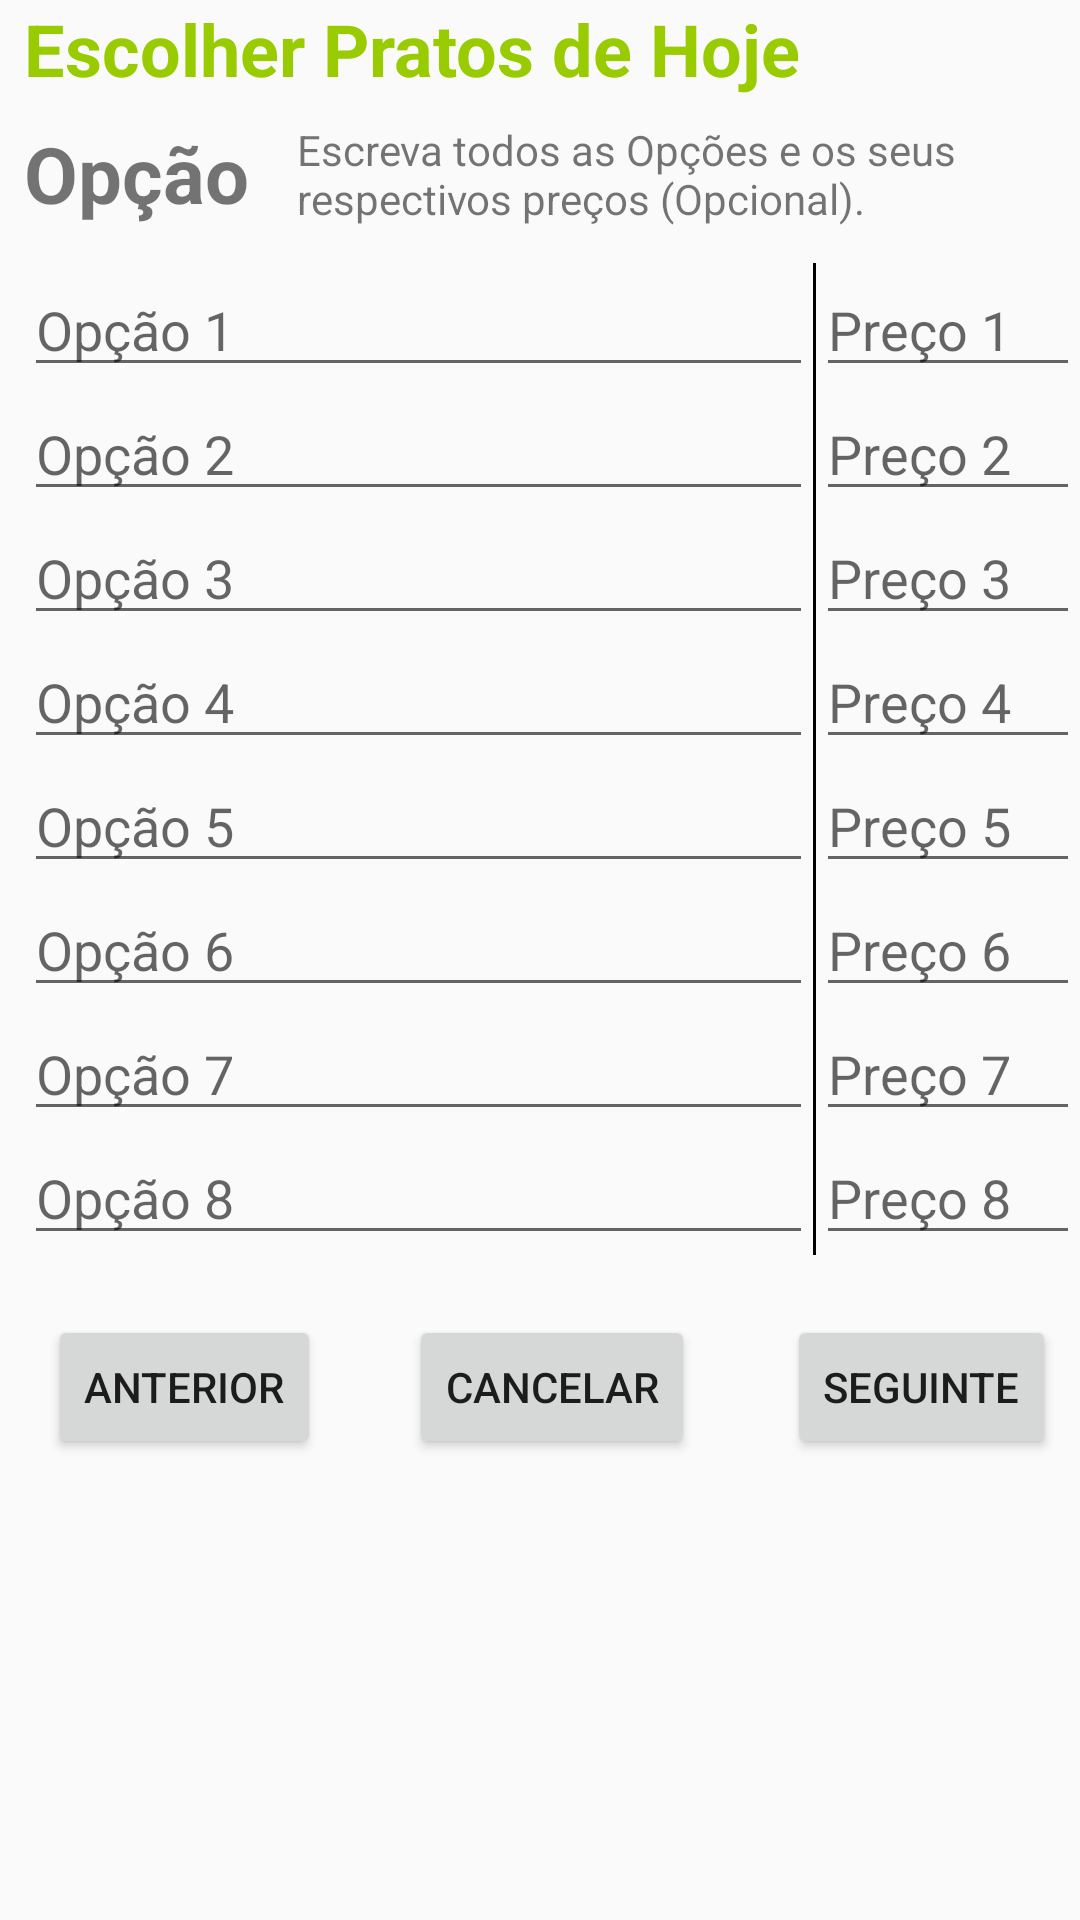

Android layout source for this screen:
<!-- AndroidManifest.xml: application theme AppTheme -->
<!-- res/layout/activity_upload_page_opcao.xml -->
<?xml version="1.0" encoding="utf-8"?>
<RelativeLayout
    xmlns:android="http://schemas.android.com/apk/res/android"
    xmlns:tools="http://schemas.android.com/tools"
    android:layout_width="match_parent"
    android:layout_height="match_parent"
    tools:context="org.example.snovaisg.myuploadFCT.UploadPageVegetariano">

    <LinearLayout
        android:id="@+id/linear_lay1"
        android:layout_width="match_parent"
        android:layout_height="match_parent"
        android:orientation="vertical"
        android:paddingLeft="8dp">

        <TextView
            android:id="@+id/textView"
            android:layout_width="wrap_content"
            android:layout_height="wrap_content"
            android:paddingBottom="8dp"
            android:paddingLeft="0dp"
            android:text="Escolher Pratos de Hoje"
            android:textColor="@android:color/holo_green_light"
            android:textSize="24dp"
            android:textStyle="bold" />

        <RelativeLayout
            android:layout_width="wrap_content"
            android:layout_height="wrap_content">


            <TextView
                android:id="@+id/textView3"
                android:layout_width="wrap_content"
                android:layout_height="wrap_content"
                android:text="Opção"
                android:textSize="26dp"
                android:textStyle="bold" />

            <TextView
                android:id="@+id/textView4"
                android:layout_width="wrap_content"
                android:layout_height="wrap_content"
                android:layout_toRightOf="@id/textView3"
                android:paddingBottom="12dp"
                android:paddingLeft="16dp"
                android:text="Escreva todos as Opções e os seus respectivos preços (Opcional)." />
        </RelativeLayout>

        <ScrollView
            android:layout_width="match_parent"
            android:layout_height="match_parent">

            <LinearLayout
                android:layout_width="match_parent"
                android:layout_height="match_parent"
                android:orientation="vertical">

            <LinearLayout
                android:layout_width="match_parent"
                android:layout_height="wrap_content"
                android:orientation="horizontal">

                <LinearLayout
                    android:layout_width="0dp"
                    android:layout_height="match_parent"
                    android:orientation="vertical"
                    android:layout_weight="3">

                    <EditText
                        android:id="@+id/opcao1"
                        android:layout_width="match_parent"
                        android:layout_height="wrap_content"
                        android:ems="10"
                        android:hint="Opção 1"
                        android:inputType="text" />

                    <EditText
                        android:id="@+id/opcao2"
                        android:layout_width="match_parent"
                        android:layout_height="wrap_content"
                        android:ems="10"
                        android:hint="Opção 2"
                        android:inputType="text" />

                    <EditText
                        android:id="@+id/opcao3"
                        android:layout_width="match_parent"
                        android:layout_height="wrap_content"
                        android:ems="10"
                        android:hint="Opção 3"
                        android:inputType="text" />

                    <EditText
                        android:id="@+id/opcao4"
                        android:layout_width="match_parent"
                        android:layout_height="wrap_content"
                        android:ems="10"
                        android:hint="Opção 4"
                        android:inputType="text" />

                    <EditText
                        android:id="@+id/opcao5"
                        android:layout_width="match_parent"
                        android:layout_height="wrap_content"
                        android:ems="10"
                        android:hint="Opção 5"
                        android:inputType="text" />

                    <EditText
                        android:id="@+id/opcao6"
                        android:layout_width="match_parent"
                        android:layout_height="wrap_content"
                        android:ems="10"
                        android:hint="Opção 6"
                        android:inputType="text" />

                    <EditText
                        android:id="@+id/opcao7"
                        android:layout_width="match_parent"
                        android:layout_height="wrap_content"
                        android:ems="10"
                        android:hint="Opção 7"
                        android:inputType="text" />

                    <EditText
                        android:id="@+id/opcao8"
                        android:layout_width="match_parent"
                        android:layout_height="wrap_content"
                        android:ems="10"
                        android:hint="Opção 8"
                        android:inputType="text" />

                </LinearLayout>

                <LinearLayout
                    android:layout_width="1dp"
                    android:layout_height="match_parent"
                    android:background="@android:color/black"
                    android:orientation="vertical"/>

                <LinearLayout
                    android:layout_width="0dp"
                    android:layout_height="match_parent"
                    android:layout_weight="1"
                    android:orientation="vertical">

                    <EditText
                        android:id="@+id/precoOpcao1"
                        android:layout_width="match_parent"
                        android:layout_height="wrap_content"
                        android:ems="10"
                        android:hint="Preço 1"
                        android:inputType="text" />

                    <EditText
                        android:id="@+id/precoOpcao2"
                        android:layout_width="match_parent"
                        android:layout_height="wrap_content"
                        android:ems="10"
                        android:hint="Preço 2"
                        android:inputType="text" />

                    <EditText
                        android:id="@+id/precoOpcao3"
                        android:layout_width="match_parent"
                        android:layout_height="wrap_content"
                        android:ems="10"
                        android:hint="Preço 3"
                        android:inputType="text" />

                    <EditText
                        android:id="@+id/precoOpcao4"
                        android:layout_width="match_parent"
                        android:layout_height="wrap_content"
                        android:ems="10"
                        android:hint="Preço 4"
                        android:inputType="text" />

                    <EditText
                        android:id="@+id/precoOpcao5"
                        android:layout_width="match_parent"
                        android:layout_height="wrap_content"
                        android:ems="10"
                        android:hint="Preço 5"
                        android:inputType="text" />

                    <EditText
                        android:id="@+id/precoOpcao6"
                        android:layout_width="match_parent"
                        android:layout_height="wrap_content"
                        android:ems="10"
                        android:hint="Preço 6"
                        android:inputType="text" />

                    <EditText
                        android:id="@+id/precoOpcao7"
                        android:layout_width="match_parent"
                        android:layout_height="wrap_content"
                        android:ems="10"
                        android:hint="Preço 7"
                        android:inputType="text" />

                    <EditText
                        android:id="@+id/precoOpcao8"
                        android:layout_width="match_parent"
                        android:layout_height="wrap_content"
                        android:ems="10"
                        android:hint="Preço 8"
                        android:inputType="text" />

                </LinearLayout>

            </LinearLayout>

                <RelativeLayout
                    android:layout_width="match_parent"
                    android:layout_height="match_parent">

                    <Button
                        android:id="@+id/button2"
                        android:layout_width="wrap_content"
                        android:layout_height="wrap_content"
                        android:layout_marginBottom="8dp"
                        android:layout_marginRight="8dp"
                        android:text="Seguinte"
                        android:layout_alignParentBottom="true"
                        android:layout_alignParentRight="true"
                        android:layout_marginEnd="8dp" />

                    <Button
                        android:id="@+id/button3"
                        android:layout_width="wrap_content"
                        android:layout_height="wrap_content"
                        android:layout_marginBottom="8dp"
                        android:layout_marginLeft="8dp"
                        android:text="ANTERIOR"
                        android:layout_alignParentBottom="true"
                        android:layout_alignParentLeft="true"
                        android:layout_marginStart="8dp" />

                    <Button
                        android:id="@+id/button4"
                        android:layout_width="wrap_content"
                        android:layout_height="wrap_content"
                        android:layout_alignTop="@+id/button2"
                        android:layout_centerHorizontal="true"
                        android:layout_marginTop="20dp"
                        android:text="cancelar" />

                </RelativeLayout>

            </LinearLayout>

        </ScrollView>

    </LinearLayout>



</RelativeLayout>
<!-- resources referenced by this layout -->
<resources>
  <style name="AppTheme" parent="Theme.AppCompat.Light.NoActionBar">
          
          <item name="colorPrimary">@color/colorPrimary</item>
          <item name="colorPrimaryDark">@color/colorPrimaryDark</item>
          <item name="colorAccent">@color/colorAccent</item>
      </style>
  <color name="colorPrimary">#3F51B5</color>
  <color name="colorPrimaryDark">#303F9F</color>
  <color name="colorAccent">#FF4081</color>
</resources>
